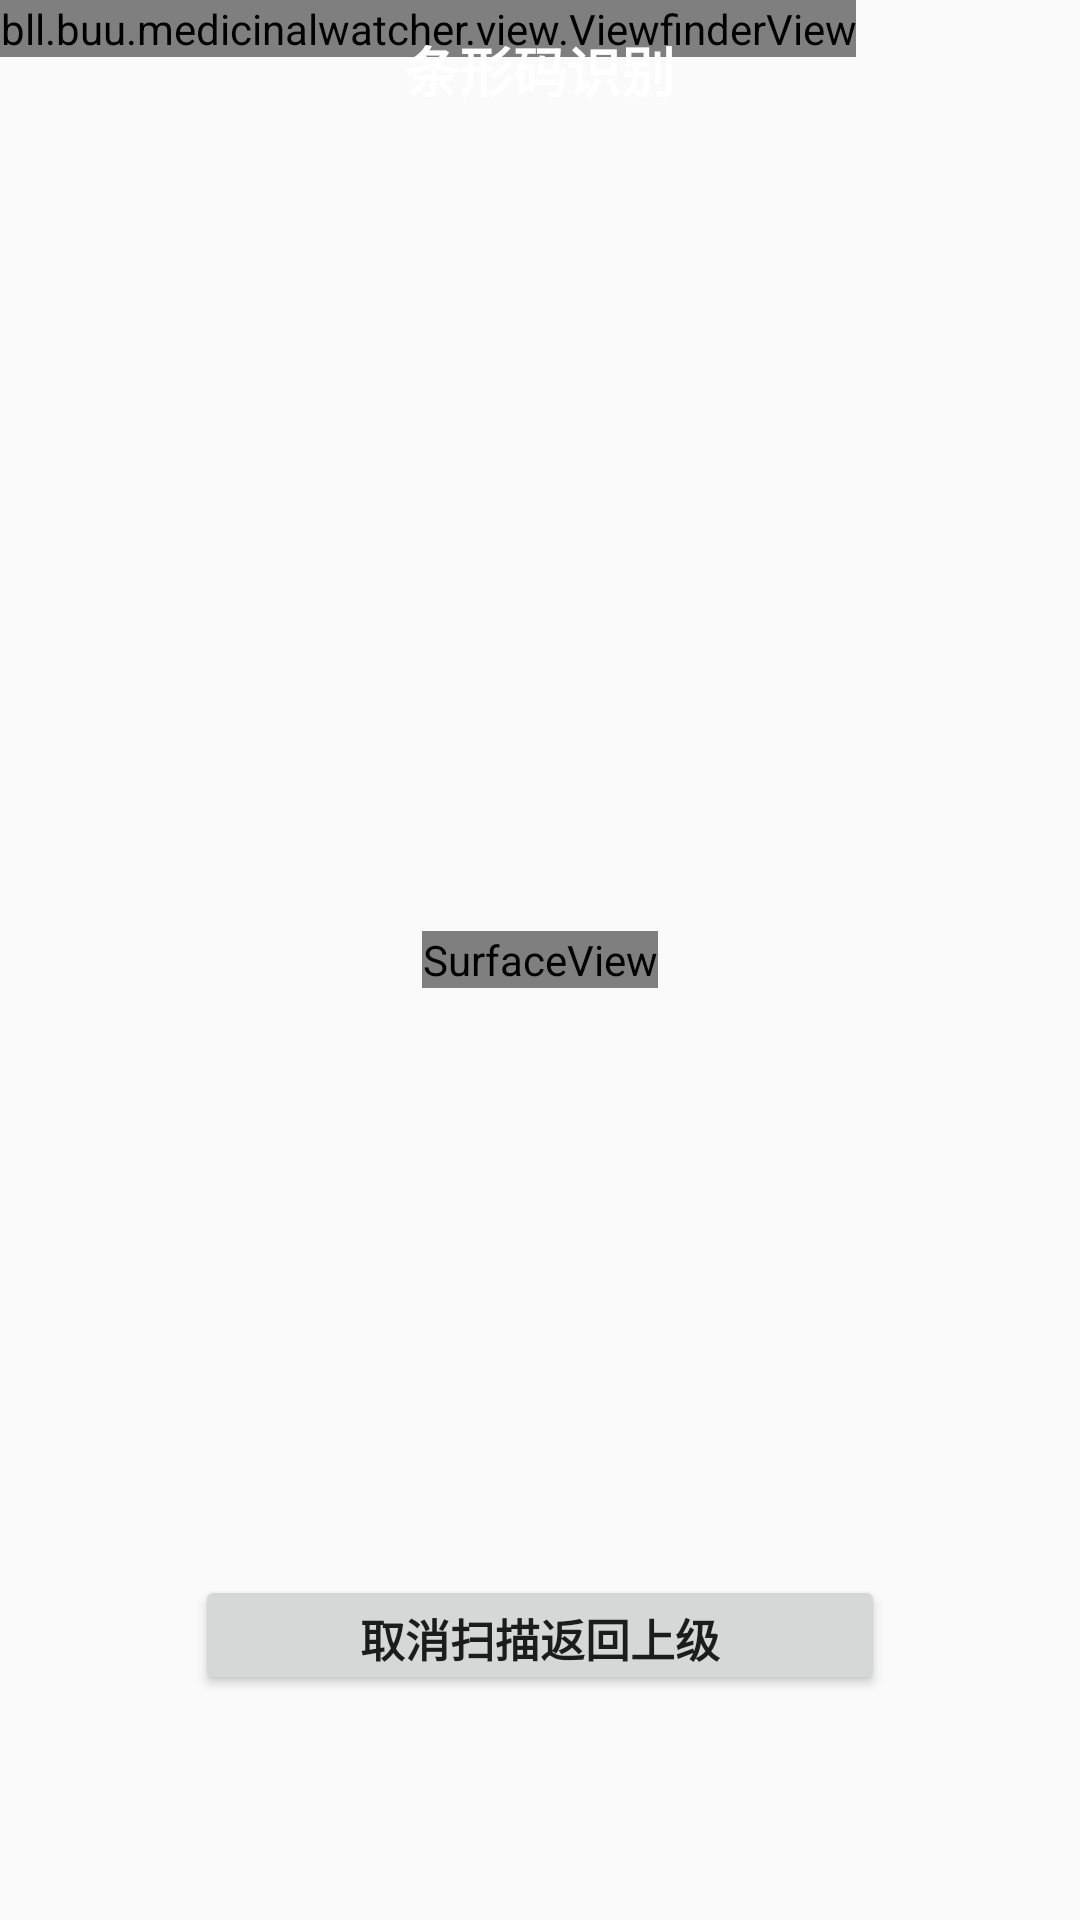

Reconstruct the res/layout file that produces this screen, plus the resources it refers to.
<!-- AndroidManifest.xml: application theme AppTheme -->
<!-- res/layout/camera.xml -->
<?xml version="1.0" encoding="utf-8"?>
<FrameLayout xmlns:android="http://schemas.android.com/apk/res/android"
    android:layout_width="fill_parent"
    android:layout_height="fill_parent" >

    <SurfaceView
        android:id="@+id/preview_view"
        android:layout_width="wrap_content"
        android:layout_height="wrap_content"
        android:layout_gravity="center" />

    <bll.buu.medicinalwatcher.view.ViewfinderView
        android:id="@+id/viewfinder_view"
        android:layout_width="wrap_content"
        android:layout_height="wrap_content" />

    <RelativeLayout
        android:layout_width="fill_parent"
        android:layout_height="fill_parent"
        android:layout_gravity="center"
        android:orientation="vertical" >

        <TextView
            android:layout_width="fill_parent"
            android:layout_height="wrap_content"
            android:layout_alignParentTop="true"
            android:layout_centerInParent="true"
            android:background="@mipmap/navbar"
            android:gravity="center"
            android:paddingBottom="10dp"
            android:paddingTop="10dp"
            android:text="条形码识别"
            android:textColor="@android:color/white"
            android:textSize="18sp"
            android:textStyle="bold" />

        <Button
            android:id="@+id/btn_cancel_scan"
            android:layout_width="230dp"
            android:layout_height="40dp"
            android:layout_alignParentBottom="true"
            android:layout_centerInParent="true"
            android:layout_marginBottom="75dp"
            android:text="取消扫描返回上级"
            android:textSize="15sp"
            android:textStyle="bold" />

        
        
    </RelativeLayout>

</FrameLayout>
<!-- resources referenced by this layout -->
<resources>
  <style name="AppTheme" parent="Theme.AppCompat.Light.DarkActionBar">
          
          <item name="colorPrimary">@color/colorPrimary</item>
          <item name="colorPrimaryDark">@color/colorPrimaryDark</item>
          <item name="colorAccent">@color/colorAccent</item>
      </style>
  <color name="colorPrimary">#008577</color>
  <color name="colorPrimaryDark">#00574B</color>
  <color name="colorAccent">#D81B60</color>
</resources>
